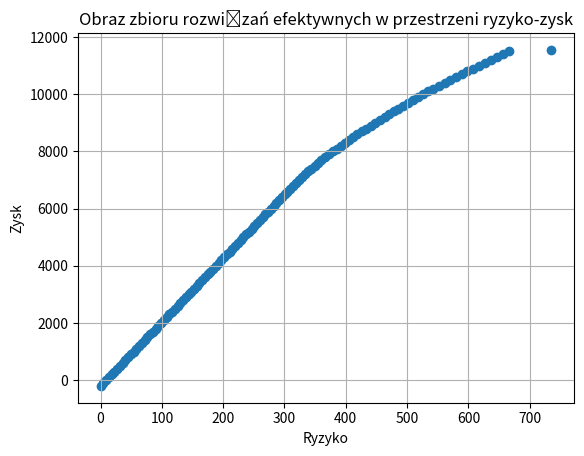

Write Python code to recreate this figure.
# pyright: basic
from matplotlib import pyplot as plt
from typing import Tuple, List

RESULT = [
    (-200, 0),
    (-96.2865, 4.74753),
    (0.117307, 9.04122),
    (101.229, 13.5428),
    (200.105, 18.0409),
    (300.045, 22.4229),
    (400.222, 26.9699),
    (500.163, 31.3988),
    (600.104, 35.8962),
    (700.281, 40.4133),
    (800.091, 44.8458),
    (900.398, 49.3432),
    (1000.21, 53.8085),
    (1100.52, 58.2893),
    (1200.33, 62.7976),
    (1300.5, 67.2518),
    (1400.44, 71.7498),
    (1500.62, 76.2165),
    (1600.56, 80.6954),
    (1700.74, 85.1949),
    (1800.55, 89.6583),
    (1900.49, 94.1564),
    (2000.66, 98.611),
    (2100.61, 103.102),
    (2200.78, 107.588),
    (2300.72, 112.059),
    (2400.66, 116.56),
    (2500.71, 121.011),
    (2600.65, 125.509),
    (2700.83, 129.984),
    (2800.77, 134.455),
    (2900.71, 138.958),
    (3000.76, 143.425),
    (3100.13, 147.915),
    (3200.07, 152.394),
    (3300.81, 156.873),
    (3400.19, 161.357),
    (3500.13, 165.843),
    (3600.17, 170.308),
    (3700.11, 174.791),
    (3800.05, 179.271),
    (3900.1, 183.739),
    (4000.04, 188.21),
    (4100.22, 192.715),
    (4200.03, 197.158),
    (4300.1, 201.658),
    (4400.15, 206.135),
    (4500.09, 210.606),
    (4600.03, 215.077),
    (4700.07, 219.559),
    (4800.01, 224.037),
    (4900.09, 228.538),
    (5000.13, 233.011),
    (5100.07, 237.485),
    (5200.12, 241.971),
    (5300.06, 246.46),
    (5400.13, 250.938),
    (5500.18, 255.423),
    (5600.12, 259.908),
    (5700.16, 264.387),
    (5800.24, 268.875),
    (5900.18, 273.356),
    (6000.22, 277.836),
    (6100.53, 282.324),
    (6200.58, 286.793),
    (6300.52, 291.287),
    (6400.56, 295.756),
    (6500.53, 300.266),
    (6600.11, 304.831),
    (6700.31, 309.425),
    (6800.17, 314.092),
    (6900.65, 318.788),
    (7000.44, 323.595),
    (7100.49, 328.387),
    (7200.01, 333.571),
    (7300.32, 338.804),
    (7400.28, 343.932),
    (7500.25, 349.26),
    (7600.61, 354.65),
    (7700.2, 360.152),
    (7800.15, 365.95),
    (7900.53, 372.15),
    (8000.42, 378.497),
    (8100.29, 384.991),
    (8200.18, 391.562),
    (8300.07, 398.171),
    (8400.03, 404.904),
    (8500.78, 411.635),
    (8600.38, 418.66),
    (8700.32, 425.913),
    (8800.33, 433.452),
    (8900.22, 440.866),
    (9000.24, 448.308),
    (9100.25, 455.902),
    (9200.14, 463.376),
    (9300.16, 470.805),
    (9400.12, 478.421),
    (9500.5, 485.897),
    (9600.03, 493.524),
    (9700.7, 501.265),
    (9800.21, 509.187),
    (9900.03, 517.056),
    (10000.3, 525.373),
    (10100.6, 533.949),
    (10200.8, 542.919),
    (10301, 552.067),
    (10400.1, 561.127),
    (10500.3, 570.275),
    (10600.1, 579.304),
    (10700.4, 588.857),
    (10800.6, 598.46),
    (10900.4, 608.032),
    (11000.7, 617.555),
    (11100.9, 627.078),
    (11201.2, 636.618),
    (11301, 646.293),
    (11400, 655.847),
    (11500.3, 665.626),
    (11553, 735.498),
]


def plot_income_risk(points: List[Tuple[float, float]]) -> None:
    x_values = [point[1] for point in points]
    y_values = [point[0] for point in points]
    plt.scatter(x_values, y_values)
    plt.xlabel("Ryzyko")
    plt.ylabel("Zysk")
    plt.title("Obraz zbioru rozwiązań efektywnych w przestrzeni ryzyko-zysk")
    plt.grid(True)
    plt.show()


if __name__ == '__main__':
    plot_income_risk(RESULT)
